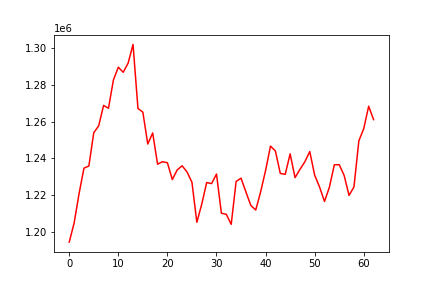

The table this chart was drawn from, first rows:
, 0
0, 1194417
1, 1204846
2, 1220707
3, 1234668
4, 1235830
5, 1253945
6, 1257675
7, 1268789
8, 1267276
9, 1282615
10, 1289601
11, 1286819
12, 1291829
13, 1301983
14, 1267159
15, 1265127
16, 1247801
17, 1253814
18, 1236821
19, 1238175
20, 1237610
21, 1228448
22, 1233730
23, 1235954
24, 1232573
25, 1226984
26, 1205215
27, 1215110
28, 1226853
29, 1226246
30, 1231453
31, 1210148
32, 1209534
33, 1204102
34, 1227429
35, 1229208
36, 1221667
37, 1214339
38, 1211913
39, 1221862
40, 1233403
41, 1246671
42, 1244000
43, 1231786
44, 1231300
45, 1242460
46, 1229502
47, 1233989
48, 1238126
49, 1243709
50, 1230813
51, 1224374
52, 1216552
53, 1224286
54, 1236469
55, 1236547
56, 1230727
57, 1219854
58, 1224418
59, 1249526
... 3 more rows
